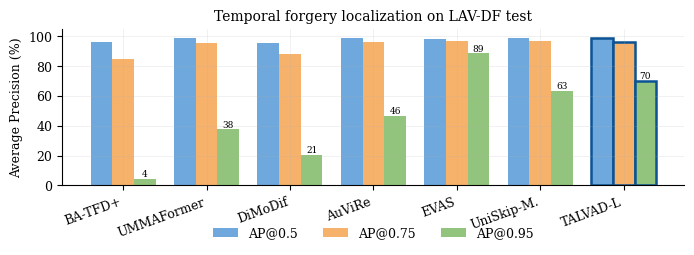
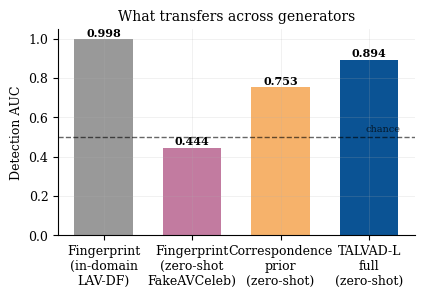
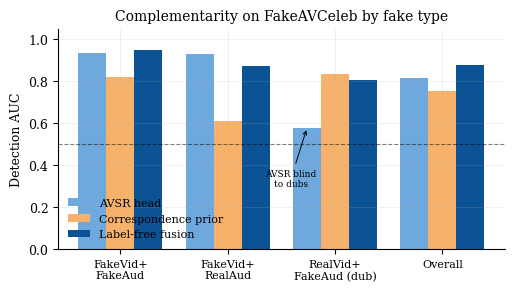

The matplotlib source for these figures, in order:
"""Generate TALVAD paper figures from verified log numbers.
Run from the repo root: .venv/Scripts/python.exe scripts/make_paper_figures.py
Outputs vector PDFs (+PNG previews) into figures/ (paths are relative to the
current working directory, so always invoke this from the repo root).
Every value is traceable to logs/ (see comments)."""
import os
import numpy as np
import matplotlib
matplotlib.use("Agg")
import matplotlib.pyplot as plt

os.makedirs("figures", exist_ok=True)
plt.rcParams.update({
    "font.size": 9, "font.family": "serif",
    "axes.spines.top": False, "axes.spines.right": False,
    "axes.grid": True, "grid.alpha": 0.25, "grid.linewidth": 0.5,
    "figure.dpi": 200,
})
# print-friendly, colourblind-safe
C = {"ours": "#0B5394", "a": "#6FA8DC", "b": "#F6B26B",
     "c": "#93C47D", "d": "#C27BA0", "grey": "#999999"}

def save(fig, name):
    fig.tight_layout()
    fig.savefig(f"figures/{name}.pdf", bbox_inches="tight")
    fig.savefig(f"figures/{name}.png", bbox_inches="tight", dpi=200)
    plt.close(fig)
    print("wrote figures/%s.pdf" % name)

# ---------------------------------------------------------------------------
# Fig. 1 — LAV-DF localization SOTA (docs/SOTA_COMPARISON.md; ours: loc_eval_test.json)
# Curated representative set; AP@0.5 / AP@0.75 / AP@0.95.
methods = ["BA-TFD+", "UMMAFormer", "DiMoDif", "AuViRe", "EVAS",
           "UniSkip-M.", "TALVAD-L"]
ap50 = [96.30, 98.83, 95.50, 98.9, 98.41, 98.6, 98.98]
ap75 = [84.96, 95.54, 87.91, 96.0, 96.61, 97.1, 96.26]
ap95 = [4.44, 37.61, 20.61, 46.5, 88.63, 63.4, 70.25]
x = np.arange(len(methods)); w = 0.26
fig, ax = plt.subplots(figsize=(7.0, 2.9))
bars = [
    ax.bar(x - w, ap50, w, label="AP@0.5", color=C["a"]),
    ax.bar(x, ap75, w, label="AP@0.75", color=C["b"]),
    ax.bar(x + w, ap95, w, label="AP@0.95", color=C["c"]),
]
# highlight ours
for grp in bars:
    grp[-1].set_edgecolor(C["ours"]); grp[-1].set_linewidth(1.8)
ax.set_xticks(x); ax.set_xticklabels(methods, rotation=20, ha="right")
ax.set_ylabel("Average Precision (%)"); ax.set_ylim(0, 105)
ax.set_title("Temporal forgery localization on LAV-DF test", fontsize=10)
ax.legend(ncol=3, frameon=False, loc="lower center", bbox_to_anchor=(0.5, -0.42))
for xi, v in zip(x + w, ap95):
    ax.text(xi, v + 1.5, f"{v:.0f}", ha="center", fontsize=6.5)
save(fig, "fig_localization_sota")

# ---------------------------------------------------------------------------
# Fig. 2 — What transfers: fingerprint collapses, correspondence transfers.
# in-domain fingerprint 0.998 (SOTA table); zero-shot fingerprint 0.444 (gate);
# correspondence prior 0.753 bal (correspondence_eval.json);
# full TALVAD-L +instnorm 0.894 (crossdataset_fakeavceleb_bal_instnorm.json).
labels = ["Fingerprint\n(in-domain\nLAV-DF)", "Fingerprint\n(zero-shot\nFakeAVCeleb)",
          "Correspondence\nprior\n(zero-shot)", "TALVAD-L\nfull\n(zero-shot)"]
vals = [0.998, 0.444, 0.753, 0.894]
cols = [C["grey"], C["d"], C["b"], C["ours"]]
fig, ax = plt.subplots(figsize=(4.3, 3.0))
bars = ax.bar(labels, vals, color=cols, width=0.66)
ax.axhline(0.5, ls="--", lw=1, color="k", alpha=0.6)
ax.text(3.35, 0.515, "chance", fontsize=7, ha="right", va="bottom", alpha=0.7)
ax.set_ylabel("Detection AUC"); ax.set_ylim(0, 1.05)
ax.set_title("What transfers across generators", fontsize=10)
for b, v in zip(bars, vals):
    ax.text(b.get_x() + b.get_width()/2, v + 0.015, f"{v:.3f}",
            ha="center", fontsize=8, fontweight="bold")
save(fig, "fig_what_transfers")

# ---------------------------------------------------------------------------
# Fig. 3 — Per-fake-type complementarity (logs/fusion_avsr_eval.json).
types = ["FakeVid+\nFakeAud", "FakeVid+\nRealAud", "RealVid+\nFakeAud (dub)", "Overall"]
avsr = [0.933, 0.928, 0.579, 0.814]
prior = [0.820, 0.608, 0.832, 0.753]
fused = [0.949, 0.871, 0.804, 0.875]
x = np.arange(len(types)); w = 0.26
fig, ax = plt.subplots(figsize=(5.2, 3.0))
ax.bar(x - w, avsr, w, label="AVSR head", color=C["a"])
ax.bar(x, prior, w, label="Correspondence prior", color=C["b"])
ax.bar(x + w, fused, w, label="Label-free fusion", color=C["ours"])
ax.axhline(0.5, ls="--", lw=0.8, color="k", alpha=0.5)
ax.set_xticks(x); ax.set_xticklabels(types, fontsize=8)
ax.set_ylabel("Detection AUC"); ax.set_ylim(0, 1.05)
ax.set_title("Complementarity on FakeAVCeleb by fake type", fontsize=10)
ax.legend(frameon=False, fontsize=8, loc="lower left")
# annotate the dub collapse/rescue
ax.annotate("AVSR blind\nto dubs", xy=(2 - w, 0.579), xytext=(2 - w - 0.15, 0.30),
            fontsize=6.5, ha="center",
            arrowprops=dict(arrowstyle="->", lw=0.7))
save(fig, "fig_pertype")
print("done")
